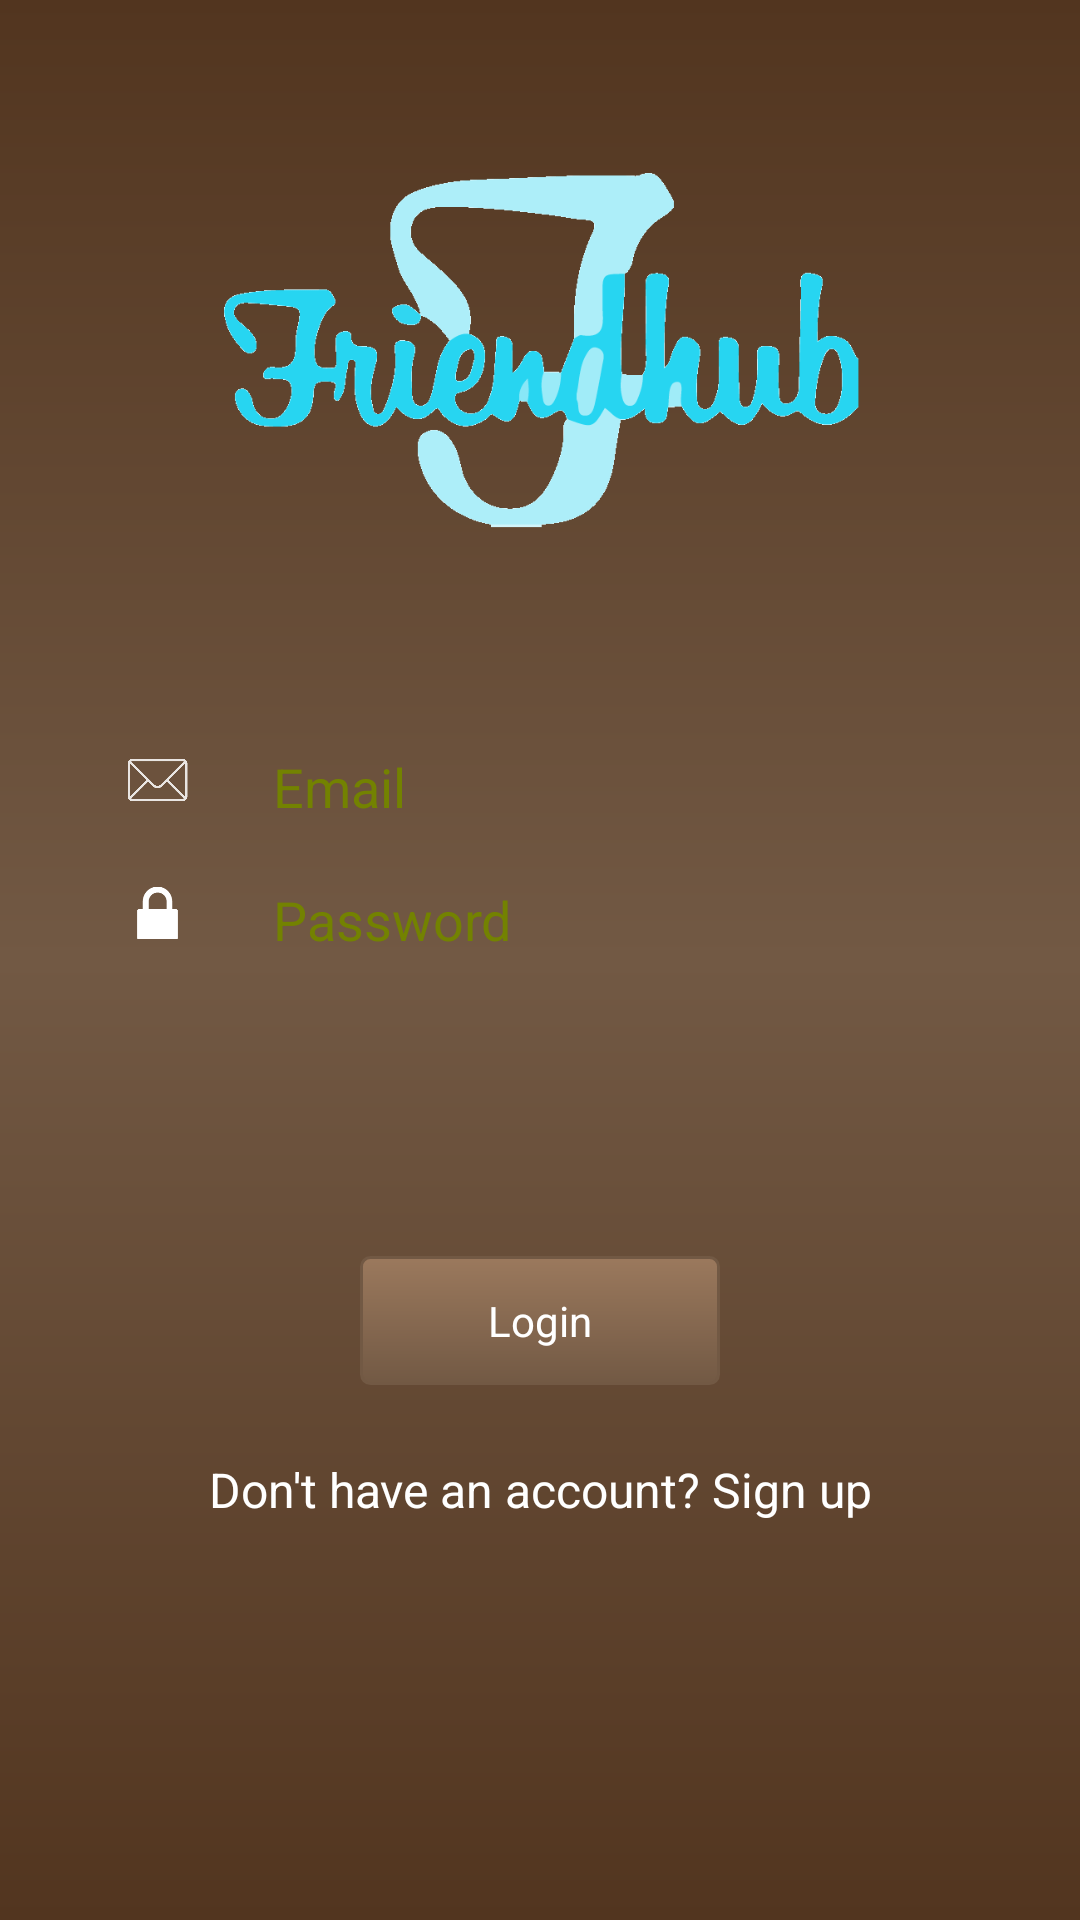

Produce the Android XML layout that renders to this screen, including the resource entries it uses.
<!-- AndroidManifest.xml: application theme AppTheme -->
<!-- res/layout/activity_login.xml -->
<?xml version="1.0" encoding="utf-8"?>
<ScrollView xmlns:android="http://schemas.android.com/apk/res/android"
    android:layout_width="match_parent"
    android:layout_height="match_parent"
    android:background="@drawable/gradient_bg"
    android:fitsSystemWindows="true">

    <LinearLayout
        android:orientation="vertical"
        android:layout_width="match_parent"
        android:layout_height="wrap_content"
        android:paddingTop="56dp"
        android:paddingLeft="24dp"
        android:paddingRight="24dp">

        <ImageView android:src="@drawable/logo"
            android:layout_width="wrap_content"
            android:layout_height="120dp"
            android:layout_marginBottom="24dp"
            android:layout_gravity="center_horizontal" />

        <LinearLayout
            android:layout_width="match_parent"
            android:layout_height="match_parent"
            android:layout_marginTop="50dp">

        <ImageView android:src="@drawable/mail"
            android:layout_width="57dp"
            android:layout_height="20dp"
            android:layout_gravity="center_horizontal" />
        
        <EditText android:id="@+id/userEmail"
            android:background="@drawable/rounded_rect"
            android:layout_width="match_parent"
            android:layout_height="wrap_content"
            android:inputType="textEmailAddress"
            android:textColorHint="@color/colorPrimaryDark"
            android:textColor="@color/colorPrimaryDark"
            android:paddingLeft="10dp"
            android:gravity="left"
            android:hint="Email" />
        </LinearLayout>

        <LinearLayout
            android:layout_marginTop="20dp"
            android:layout_width="match_parent"
            android:layout_height="match_parent">
            <ImageView android:src="@drawable/lock"
                android:layout_width="57dp"
                android:layout_height="20dp"
                android:layout_gravity="center_horizontal" />
            
            <EditText android:id="@+id/userPassword"
                android:textColor="@color/colorPrimaryDark"
                android:background="@drawable/rounded_rect"
                android:layout_width="match_parent"
                android:layout_height="wrap_content"
                android:inputType="textPassword"
                android:textColorHint="@color/colorPrimaryDark"
                android:paddingLeft="10dp"
                android:gravity="left"
                android:hint="Password"/>
        </LinearLayout>

        <Button
            android:id="@+id/login"
            android:onClick="sendMessage"
            android:layout_width="120dp"
            android:background="@drawable/plain_button"
            android:layout_gravity="center"
            android:layout_height="wrap_content"
            android:layout_marginTop="100dp"
            android:layout_marginBottom="24dp"
            android:padding="12dp"
            android:text="Login"/>

        <TextView android:id="@+id/link_signup"
            android:layout_width="fill_parent"
            android:layout_height="wrap_content"
            android:layout_marginBottom="24dp"
            android:textColor="#fff"
            android:text="Don't have an account? Sign up"
            android:gravity="center"
            android:textSize="16dip"/>

    </LinearLayout>
</ScrollView>
<!-- resources referenced by this layout -->
<resources>
  <color name="colorPrimaryDark">#738201</color>
  <!-- drawable gradient_bg (drawable) -->
  <?xml version="1.0" encoding="utf-8"?>
  <shape xmlns:android="http://schemas.android.com/apk/res/android"
      android:shape="rectangle">
      <gradient
          android:startColor="@color/colorAccent"
          android:centerColor="@color/colorButGrad2"
          android:endColor="@color/colorAccent"
          android:angle="270" />
  </shape>
  <!-- drawable lock: png bitmap (drawable, 964 bytes) -->
  <!-- drawable logo: png bitmap (drawable, 27968 bytes) -->
  <!-- drawable mail: png bitmap (drawable, 3130 bytes) -->
  <!-- drawable plain_button (drawable) -->
  <?xml version="1.0" encoding="UTF-8"?>
  <shape xmlns:android="http://schemas.android.com/apk/res/android">
  <gradient android:startColor="@color/colorButGrad1"
      android:endColor="@color/colorButGrad2"
      android:angle="270"/>
  <stroke android:width="1dip" android:color="@color/colorButGrad2" />
  <corners android:radius="3dip"/>
  <padding android:left="5dip" android:top="5dip" android:right="5dip" android:bottom="5dip" />
  </shape>
  <style name="AppTheme" parent="Theme.AppCompat.Light.NoActionBar">
          
          <item name="colorPrimary">@color/colorPrimary</item>
          <item name="colorPrimaryDark">@color/colorPrimaryDark</item>
          <item name="colorAccent">@color/colorAccent</item>
          <item name="android:windowBackground">@color/colorLightBackground</item>
          <item name="android:buttonStyle">@style/ButtonColor</item>
  
  
      </style>
  <color name="colorAccent">#52351F</color>
  <color name="colorButGrad2">#725944</color>
  <color name="colorButGrad1">#9B795D</color>
  <color name="colorPrimary">#A8C56B</color>
  <color name="colorLightBackground">#D7C59C</color>
  <style name="ButtonColor" parent="@android:style/Widget.Button">
          <item name="android:textColor">@color/white</item>
          <item name="android:background">@drawable/plain_button</item>
      </style>
  <color name="white">#FFFFFF</color>
</resources>
